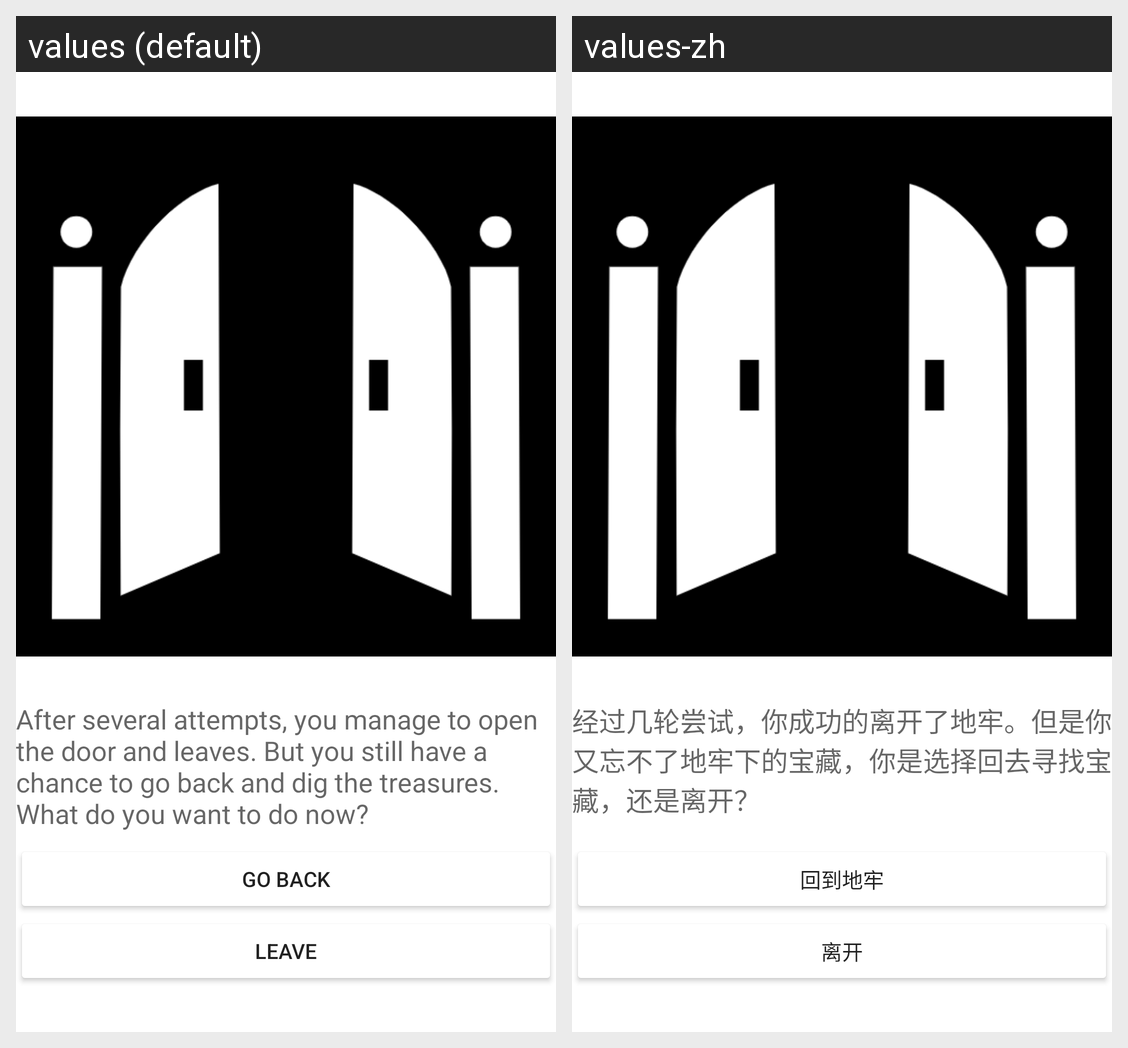

Translations of the strings shown on this Android screen, per locale in the grid:
Android screen res/layout/activity_game_three_skip.xml rendered under 2 locales, left to right: values (default), values-zh. Device: Nexus 5 (rendered at 1080×1920; each locale shown at half size, 540×960, under a caption strip naming it); theme AppTheme.
Strings drawn on this screen, with the default value and each locale's value (text and hints the layout hard-codes, and strings that could not be matched under every locale, appear in the picture but are not listed):

skipgame3
  values: After several attempts, you manage to open the door and leaves. But you still have a chance to go back and dig the treasures. What do you want to do now?
  values-zh: 经过几轮尝试，你成功的离开了地牢。但是你又忘不了地牢下的宝藏，你是选择回去寻找宝藏，还是离开？

Goback
  values: Go back
  values-zh: 回到地牢

leave
  values: Leave
  values-zh: 离开
